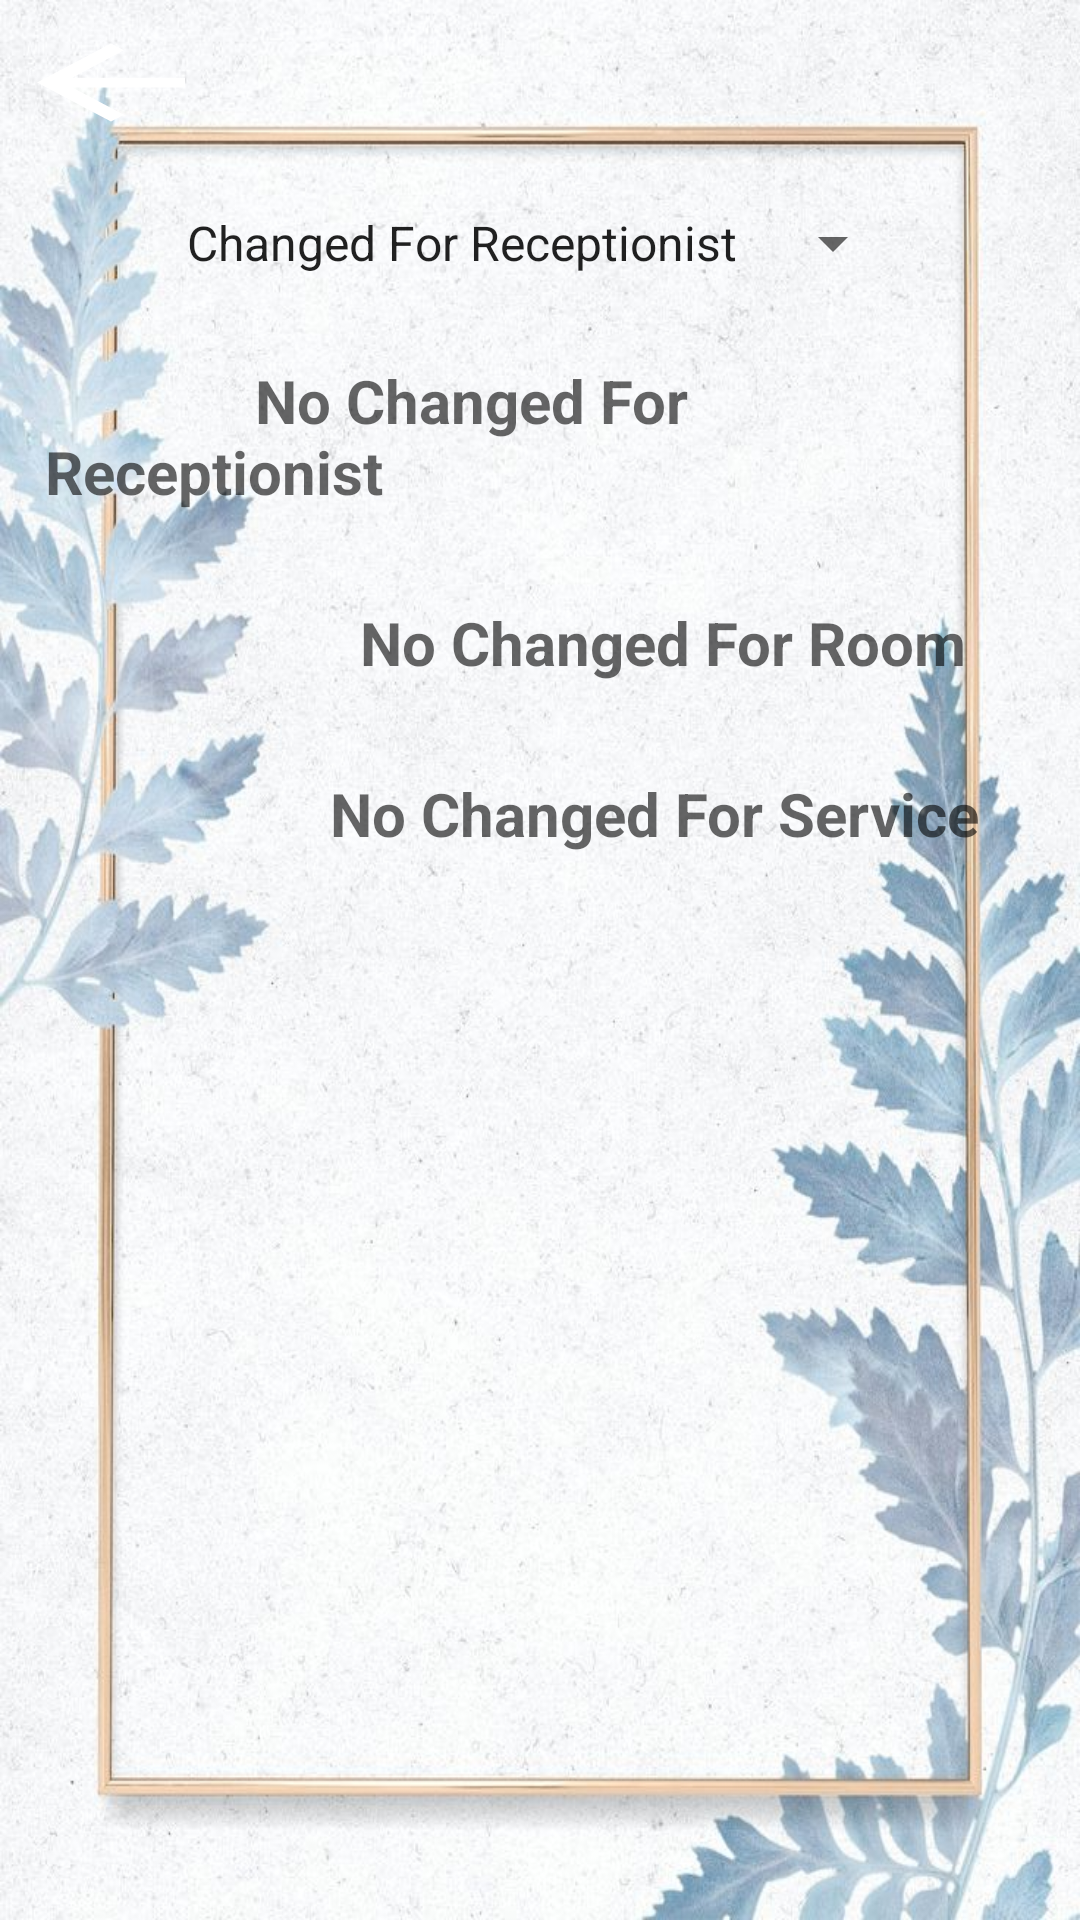

Write the Android layout XML for this screen, with the resource values it uses.
<!-- AndroidManifest.xml: application theme Theme.HotelManagmentSystem -->
<!-- res/layout/activity_view_changed.xml -->
<?xml version="1.0" encoding="utf-8"?>
<androidx.constraintlayout.widget.ConstraintLayout xmlns:android="http://schemas.android.com/apk/res/android"
    xmlns:app="http://schemas.android.com/apk/res-auto"
    xmlns:tools="http://schemas.android.com/tools"
    android:layout_width="match_parent"
    android:layout_height="match_parent"
    android:background="@drawable/background_arshif"
    tools:context=".AlwanWork.ViewChanged">

    <ScrollView
        android:layout_width="0dp"
        android:layout_height="0dp"
        android:scrollbarStyle="insideInset"
        app:layout_constraintBottom_toBottomOf="parent"
        app:layout_constraintEnd_toEndOf="parent"
        app:layout_constraintHorizontal_bias="0.0"
        app:layout_constraintStart_toStartOf="parent"
        app:layout_constraintTop_toTopOf="parent"
        app:layout_constraintVertical_bias="1.0"
        tools:ignore="SpeakableTextPresentCheck">


        <LinearLayout
            android:layout_width="match_parent"
            android:layout_height="wrap_content"
            android:orientation="vertical">

            <Button
                android:layout_width="74dp"
                android:layout_height="39dp"
                android:layout_marginTop="8dp"
                android:background="?attr/homeAsUpIndicator"
                android:backgroundTint="@color/white"
                android:onClick="btnOnClickBack"
                android:textColor="@color/white"
                android:textSize="10sp"
                android:textStyle="bold"
                app:cornerRadius="9dp"
                app:layout_constraintEnd_toEndOf="parent"
                app:layout_constraintHorizontal_bias="0.029"
                app:layout_constraintStart_toStartOf="parent"
                app:layout_constraintTop_toTopOf="parent"
                tools:ignore="TouchTargetSizeCheck,SpeakableTextPresentCheck" />

            <Spinner
                android:id="@+id/spinner"
                android:layout_width="wrap_content"
                android:layout_height="wrap_content"
                android:layout_gravity="center"
                android:layout_marginTop="10dp"
                android:entries="@array/changed"
                android:minHeight="48dp" />

            <TextView
                android:id="@+id/txtChanged"
                android:layout_width="match_parent"
                android:layout_height="wrap_content"
                android:layout_gravity="center"
                android:layout_margin="15dp"
                android:hint="              No Changed For Receptionist"
                android:textColor="@color/black"
                android:textSize="20sp"
                android:textStyle="bold" />

            <TextView
                android:id="@+id/txtChangedRoom"
                android:layout_width="match_parent"
                android:layout_height="wrap_content"
                android:layout_margin="15dp"
                android:hint="                     No Changed For Room"
                android:textColor="@color/black"
                android:textSize="20sp"
                android:textStyle="bold" />

            <TextView
                android:id="@+id/txtChangedService"
                android:layout_width="match_parent"
                android:layout_height="wrap_content"
                android:layout_margin="15dp"
                android:hint="                   No Changed For Service"
                android:textColor="@color/black"
                android:textColorHighlight="@color/black"
                android:textSize="20sp"
                android:textStyle="bold" />
        </LinearLayout>
    </ScrollView>

</androidx.constraintlayout.widget.ConstraintLayout>
<!-- resources referenced by this layout -->
<resources>
  <string-array name="changed">
          <item>Changed For Receptionist</item>
          <item>Changed For Rooms</item>
          <item>Changed For Services</item>
      </string-array>
  <color name="black">#FF000000</color>
  <color name="white">#FFFFFFFF</color>
  <!-- drawable background_arshif: png bitmap (drawable, 119507 bytes) -->
  <style name="Theme.HotelManagmentSystem" parent="Theme.MaterialComponents.DayNight.DarkActionBar">
          
          <item name="colorPrimary">@color/purple_500</item>
          <item name="colorPrimaryVariant">@color/purple_700</item>
          <item name="colorOnPrimary">@color/white</item>
          
          <item name="colorSecondary">@color/teal_200</item>
          <item name="colorSecondaryVariant">@color/teal_700</item>
          <item name="colorOnSecondary">@color/black</item>
          
          <item name="android:statusBarColor" tools:targetApi="l">?attr/colorPrimaryVariant</item>
          
      </style>
  <color name="purple_500">#FF6200EE</color>
  <color name="purple_700">#FF3700B3</color>
  <color name="teal_200">#FF03DAC5</color>
  <color name="teal_700">#FF018786</color>
</resources>
